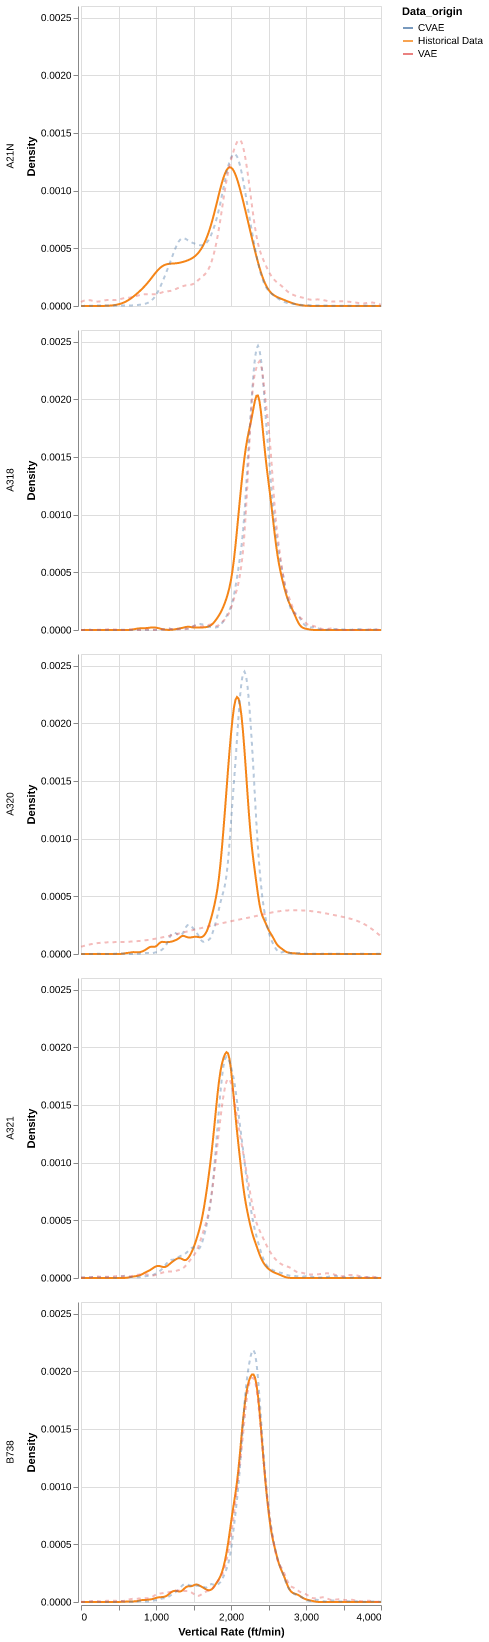

The table this chart was drawn from, first rows:
, Data_origin, Typecode, Vertical_Rate
0, Historical Data, B738, 2228
1, Historical Data, B738, 2512
2, Historical Data, B738, 2879
3, Historical Data, B738, 2442
4, Historical Data, B738, 2356
5, Historical Data, B738, 2228
6, Historical Data, B738, 2278
7, Historical Data, B738, 2409
8, Historical Data, B738, 2271
9, Historical Data, B738, 2109
10, Historical Data, B738, 2484
11, Historical Data, B738, 2539
12, Historical Data, B738, 2430
13, Historical Data, B738, 2301
14, Historical Data, B738, 2377
15, Historical Data, B738, 2314
16, Historical Data, B738, 2355
17, Historical Data, B738, 2395
18, Historical Data, B738, 2508
19, Historical Data, B738, 2345
20, Historical Data, B738, 1929
21, Historical Data, B738, 1913
22, Historical Data, B738, 2142
23, Historical Data, B738, 2328
24, Historical Data, B738, 2302
25, Historical Data, B738, 2021
26, Historical Data, B738, 2440
27, Historical Data, B738, 2223
28, Historical Data, B738, 2255
29, Historical Data, B738, 2335
30, Historical Data, B738, 2187
31, Historical Data, B738, 2237
32, Historical Data, B738, 2171
33, Historical Data, B738, 2359
34, Historical Data, B738, 2113
35, Historical Data, B738, 2484
36, Historical Data, B738, 2099
37, Historical Data, B738, 2310
38, Historical Data, B738, 2174
39, Historical Data, B738, 2039
40, Historical Data, B738, 2468
41, Historical Data, B738, 2267
42, Historical Data, B738, 2423
43, Historical Data, B738, 2363
44, Historical Data, B738, 2594
45, Historical Data, B738, 2531
46, Historical Data, B738, 2166
47, Historical Data, B738, 2400
48, Historical Data, B738, 2165
49, Historical Data, B738, 2244
50, Historical Data, B738, 2120
51, Historical Data, B738, 2307
52, Historical Data, B738, 2348
53, Historical Data, B738, 2369
54, Historical Data, B738, 2303
55, Historical Data, B738, 2273
56, Historical Data, B738, 2136
57, Historical Data, B738, 2219
58, Historical Data, A321, 2047
59, Historical Data, B738, 2272
... 63,621 more rows
